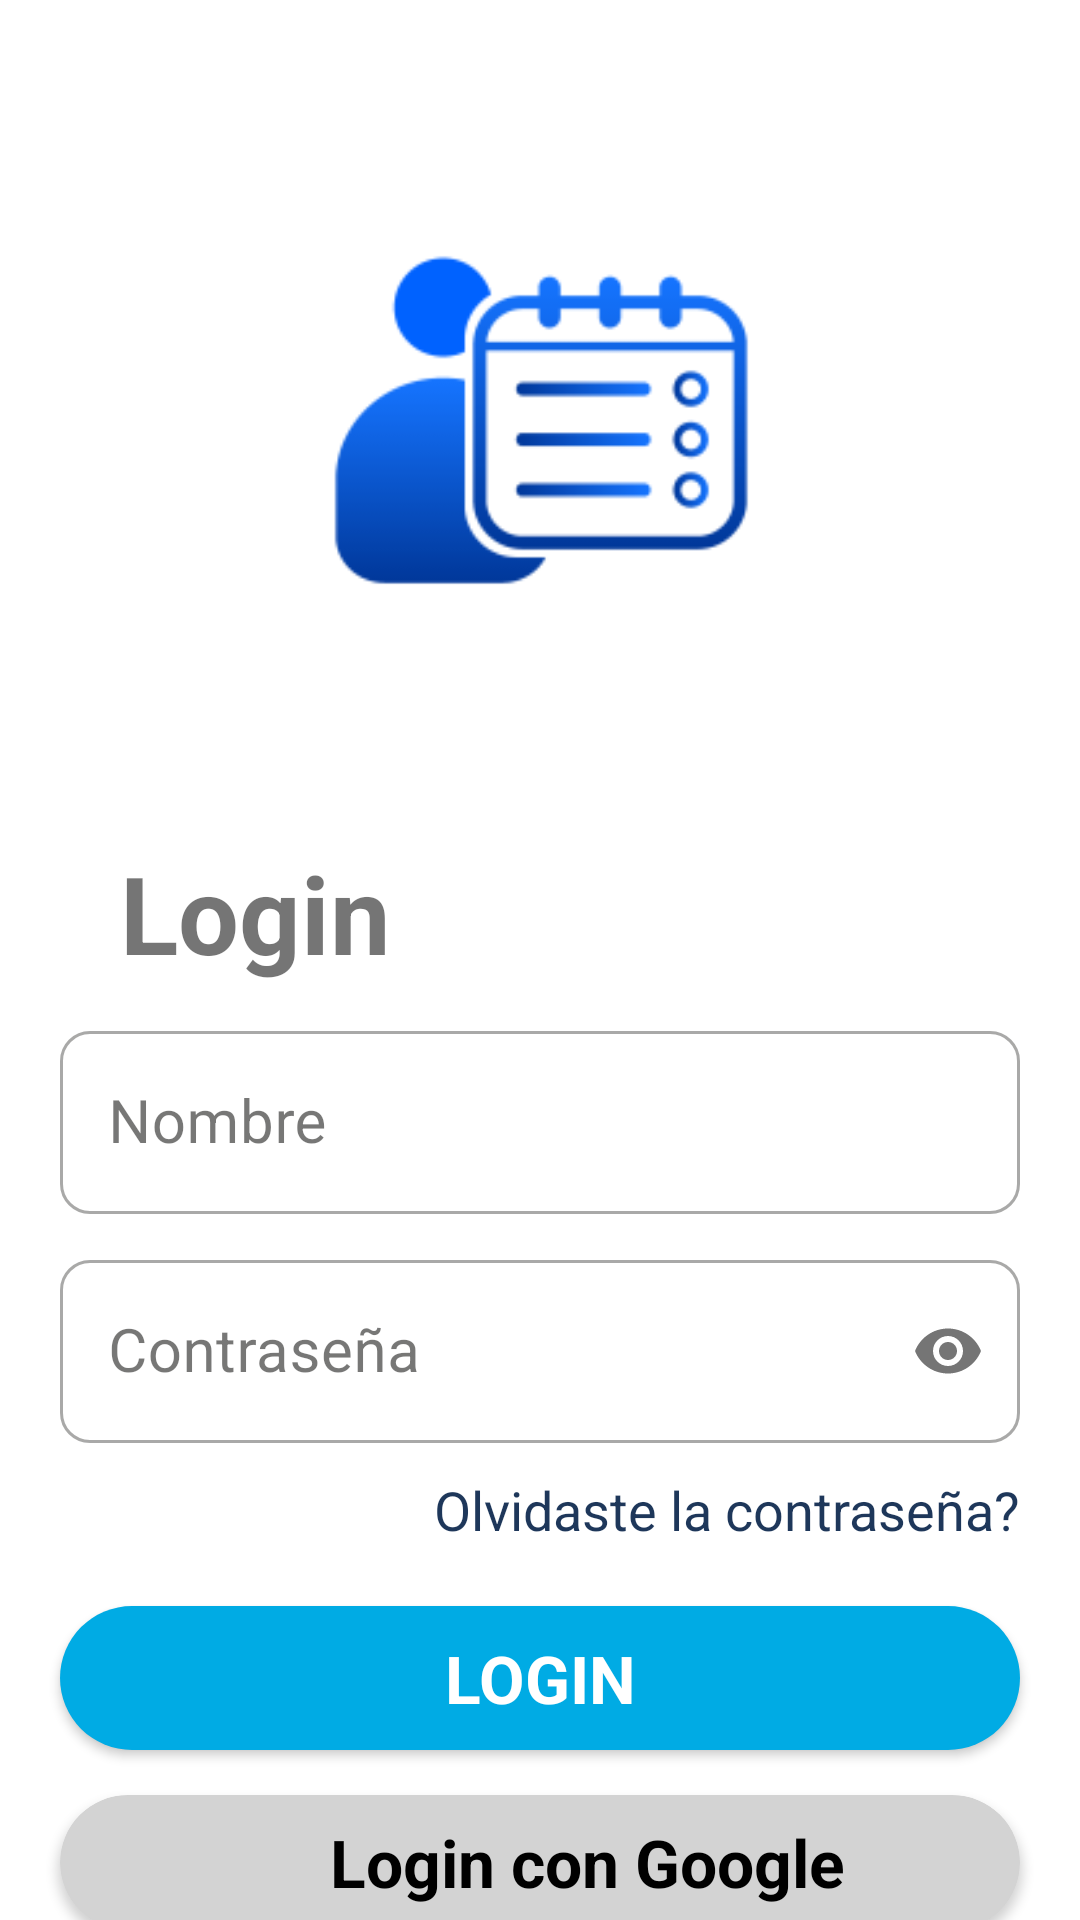

Reconstruct the res/layout file that produces this screen, plus the resources it refers to.
<!-- AndroidManifest.xml: application theme Theme.C_Planner -->
<!-- res/layout/activity_sign_in.xml -->
<?xml version="1.0" encoding="utf-8"?>
<androidx.constraintlayout.widget.ConstraintLayout xmlns:android="http://schemas.android.com/apk/res/android"
    xmlns:app="http://schemas.android.com/apk/res-auto"
    xmlns:tools="http://schemas.android.com/tools"
    android:id="@+id/main"
    android:layout_width="match_parent"
    android:layout_height="match_parent"
    tools:context=".session.SignInActivity">

    <ImageView
        android:id="@+id/ivSinInLogo"
        android:layout_width="350dp"
        android:layout_height="280dp"
        android:src="@mipmap/logo_cplanner_foreground"
        app:layout_constraintEnd_toEndOf="parent"
        app:layout_constraintStart_toStartOf="parent"
        app:layout_constraintTop_toTopOf="parent"
        android:contentDescription="image" />
    <TextView
        android:id="@+id/tvLogin"
        android:layout_width="wrap_content"
        android:layout_height="wrap_content"
        android:text="Login"
        android:textSize="36sp"
        android:textStyle="bold"
        android:layout_marginStart="40dp"
        app:layout_constraintTop_toBottomOf="@id/ivSinInLogo"
        app:layout_constraintStart_toStartOf="parent"
        />
    <com.google.android.material.textfield.TextInputLayout
        android:id="@+id/tilEmail"
        android:layout_width="match_parent"
        android:layout_height="wrap_content"
        android:layout_marginStart="@dimen/start_end_margin"
        android:layout_marginEnd="@dimen/start_end_margin"
        android:layout_marginTop="10dp"
        app:boxCornerRadiusBottomEnd="@dimen/til_radius"
        app:boxCornerRadiusBottomStart="@dimen/til_radius"
        app:boxCornerRadiusTopEnd="@dimen/til_radius"
        app:boxCornerRadiusTopStart="@dimen/til_radius"
        app:layout_constraintEnd_toEndOf="parent"
        app:layout_constraintStart_toStartOf="parent"
        app:layout_constraintTop_toBottomOf="@id/tvLogin"
        style="@style/Widget.MaterialComponents.TextInputLayout.OutlinedBox"
        >
        <EditText
            android:id="@+id/etSignInEmail"
            android:layout_width="match_parent"
            android:layout_height="wrap_content"
            android:inputType="textEmailAddress"
            android:hint="Nombre"
            android:textSize="@dimen/et_text_size"
            />
    </com.google.android.material.textfield.TextInputLayout>

    <com.google.android.material.textfield.TextInputLayout
        android:id="@+id/tilPassword"
        android:layout_width="match_parent"
        android:layout_height="wrap_content"
        android:layout_marginStart="@dimen/start_end_margin"
        android:layout_marginEnd="@dimen/start_end_margin"
        android:layout_marginTop="10dp"
        app:passwordToggleEnabled="true"
        app:boxCornerRadiusBottomEnd="@dimen/til_radius"
        app:boxCornerRadiusBottomStart="@dimen/til_radius"
        app:boxCornerRadiusTopEnd="@dimen/til_radius"
        app:boxCornerRadiusTopStart="@dimen/til_radius"
        app:layout_constraintEnd_toEndOf="parent"
        app:layout_constraintStart_toStartOf="parent"
        app:layout_constraintTop_toBottomOf="@id/tilEmail"
        style="@style/Widget.MaterialComponents.TextInputLayout.OutlinedBox"
        >
        <EditText
            android:id="@+id/etSignInPassword"
            android:layout_width="match_parent"
            android:layout_height="wrap_content"
            android:inputType="textPassword"
            android:hint="Contraseña"
            android:textSize="@dimen/et_text_size"
            />
    </com.google.android.material.textfield.TextInputLayout>
    <TextView
        android:id="@+id/tvForgotPassword"
        android:layout_width="wrap_content"
        android:layout_height="wrap_content"
        app:layout_constraintTop_toBottomOf="@id/tilPassword"
        app:layout_constraintEnd_toEndOf="parent"
        android:layout_marginTop="10dp"
        android:layout_marginEnd="20dp"
        android:text="Olvidaste la contraseña?"
        android:textSize="18sp"
        android:textColor="@color/azulOscuro"
        android:onClick="botonForgetPassword"
        />

    <androidx.appcompat.widget.AppCompatButton
        android:id="@+id/btnSignIn"
        android:layout_width="match_parent"
        android:layout_height="wrap_content"
        app:layout_constraintTop_toBottomOf="@id/tvForgotPassword"
        app:layout_constraintEnd_toEndOf="parent"
        app:layout_constraintStart_toStartOf="parent"
        android:layout_marginEnd="20dp"
        android:layout_marginStart="20dp"
        android:layout_marginTop="20dp"
        android:background="@drawable/button_background"
        android:text="Login"
        android:textColor="@color/white"
        android:textSize="22sp"
        android:textStyle="bold"
        android:onClick="botonLogin"
        />

    <androidx.cardview.widget.CardView
        android:id="@+id/btnSignInWithGoogle"
        android:layout_width="match_parent"
        android:layout_height="wrap_content"
        android:layout_marginStart="20dp"
        android:layout_marginEnd="20dp"
        app:cardBackgroundColor="#D3D3D3"
        app:cardCornerRadius="30dp"
        app:layout_constraintTop_toBottomOf="@id/btnSignIn"
        app:layout_constraintStart_toStartOf="parent"
        app:layout_constraintEnd_toEndOf="parent"
        android:layout_marginTop="15dp">

        <LinearLayout
            android:layout_width="match_parent"
            android:layout_height="match_parent"
            android:onClick="BotonLoginGoogle"
            android:orientation="horizontal">

            <ImageView
                android:layout_width="35dp"
                android:layout_height="35dp"
                android:layout_marginStart="5dp"
                android:layout_marginTop="5dp"
                android:layout_marginEnd="50dp"
                android:layout_marginBottom="5dp"
                android:src="@drawable/g_logo" />

            <TextView
                android:layout_width="wrap_content"
                android:layout_height="match_parent"
                android:gravity="center"
                android:text="Login con Google"
                android:textColor="@color/black"
                android:textSize="22sp"
                android:textStyle="bold" />
        </LinearLayout>
    </androidx.cardview.widget.CardView>

    <LinearLayout
        android:layout_width="match_parent"
        android:layout_height="wrap_content"
        android:orientation="horizontal"
        android:gravity="center"
        android:layout_marginTop="16dp"
        app:layout_constraintTop_toBottomOf="@id/btnSignInWithGoogle"
        app:layout_constraintBottom_toBottomOf="parent"
        app:layout_constraintEnd_toEndOf="parent"
        app:layout_constraintStart_toStartOf="parent">

        <TextView
            android:id="@+id/tvNewHere"
            android:layout_width="wrap_content"
            android:layout_height="wrap_content"
            android:text="No tienes cuenta?"
            android:textSize="18sp" />

        <TextView
            android:id="@+id/tvRegister"
            android:layout_width="wrap_content"
            android:layout_height="wrap_content"
            android:text=" Registrate"
            android:textSize="18sp"
            android:textStyle="bold"
            android:textColor="@color/azulOscuro"
            android:onClick="botonRegister" />
    </LinearLayout>

</androidx.constraintlayout.widget.ConstraintLayout>
<!-- resources referenced by this layout -->
<resources>
  <color name="azulOscuro">#1e375a</color>
  <color name="black">#FF000000</color>
  <color name="white">#FFFFFFFF</color>
  <dimen name="et_text_size">20sp</dimen>
  <dimen name="start_end_margin">20dp</dimen>
  <dimen name="til_radius">10dp</dimen>
  <!-- drawable button_background (drawable) -->
  <?xml version="1.0" encoding="utf-8"?>
  <shape xmlns:android="http://schemas.android.com/apk/res/android" android:shape="rectangle">
      <solid android:color="@color/celeste"/>
      <corners android:radius="30dp"/>
  </shape>
  <!-- mipmap logo_cplanner_foreground: webp bitmap (mipmap-hdpi, 3032 bytes) -->
  <style name="Theme.C_Planner" parent="Theme.MaterialComponents.DayNight.NoActionBar">
  
          <item name="fontFamily">@font/sf_display_regular</item>
  
          <item name="colorPrimary">@color/azulLogoOscuro</item>        
          <item name="colorOnPrimary">@color/white</item>              
  
          <item name="colorSecondary">@color/celeste</item>            
          <item name="colorOnSecondary">@color/white</item>
  
          <item name="backgroundColor">@color/white</item>       
          <item name="colorOnBackground">@color/grisOscuro</item>
  
          <item name="colorSurface">@color/blancoGrisáceo</item>       
          <item name="colorOnSurface">@color/grisOscuro</item>
  
          <item name="colorError">@color/rojoCoral</item>               
          <item name="colorOnError">@color/white</item>
  
          <item name="materialButtonStyle">@color/azulLogoClaro</item>    
  
          
          <item name="android:statusBarColor">@color/azulLogoOscuro</item>
          <item name="android:navigationBarColor">@color/azulLogoClaro</item>
      </style>
  <color name="celeste">#00abe4</color>
  <color name="azulLogoOscuro">#02358F</color>
  <color name="grisOscuro">#1D1D1B</color>
  <color name="rojoCoral">#ed5267</color>
  <color name="azulLogoClaro">#0061FD</color>
</resources>
